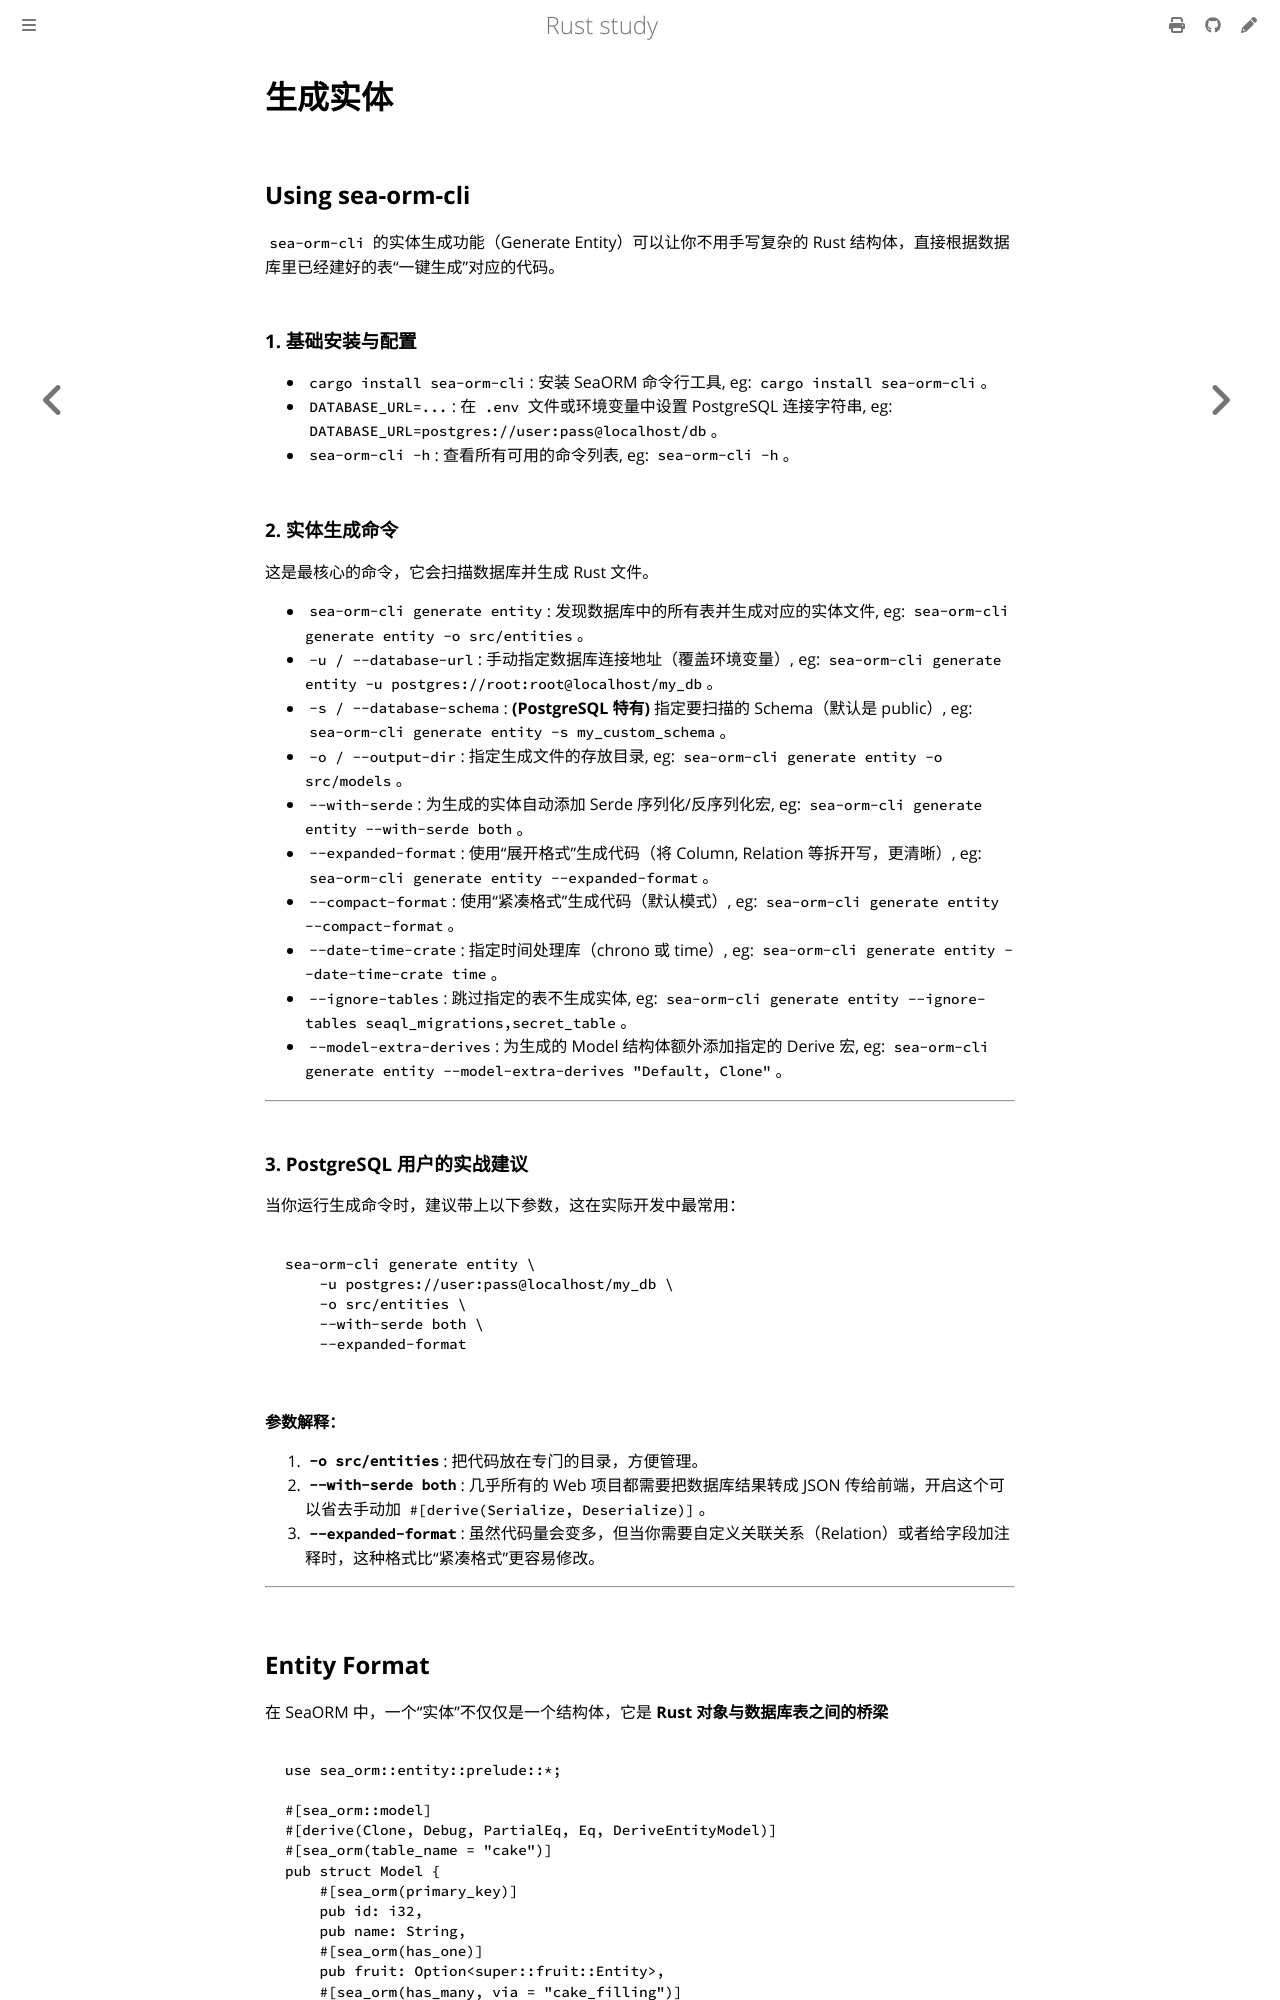

repository: 169LI/rust-study · page: Rust学习/三方库/SeaORM/生成实体.html · generator: mdbook

# 生成实体

## Using sea-orm-cli

`sea-orm-cli` 的实体生成功能（Generate Entity）可以让你不用手写复杂的 Rust 结构体，直接根据数据库里已经建好的表“一键生成”对应的代码。

### 1. 基础安装与配置

* `cargo install sea-orm-cli`: 安装 SeaORM 命令行工具, eg: `cargo install sea-orm-cli`。
* `DATABASE_URL=...`: 在 `.env` 文件或环境变量中设置 PostgreSQL 连接字符串, eg: `DATABASE_URL=postgres://user:pass@localhost/db`。
* `sea-orm-cli -h`: 查看所有可用的命令列表, eg: `sea-orm-cli -h`。

### 2. 实体生成命令

这是最核心的命令，它会扫描数据库并生成 Rust 文件。

* `sea-orm-cli generate entity`: 发现数据库中的所有表并生成对应的实体文件, eg: `sea-orm-cli generate entity -o src/entities`。
* `-u / --database-url`: 手动指定数据库连接地址（覆盖环境变量）, eg: `sea-orm-cli generate entity -u postgres://root:root@localhost/my_db`。
* `-s / --database-schema`: **(PostgreSQL 特有)** 指定要扫描的 Schema（默认是 public）, eg: `sea-orm-cli generate entity -s my_custom_schema`。
* `-o / --output-dir`: 指定生成文件的存放目录, eg: `sea-orm-cli generate entity -o src/models`。
* `--with-serde`: 为生成的实体自动添加 Serde 序列化/反序列化宏, eg: `sea-orm-cli generate entity --with-serde both`。
* `--expanded-format`: 使用“展开格式”生成代码（将 Column, Relation 等拆开写，更清晰）, eg: `sea-orm-cli generate entity --expanded-format`。
* `--compact-format`: 使用“紧凑格式”生成代码（默认模式）, eg: `sea-orm-cli generate entity --compact-format`。
* `--date-time-crate`: 指定时间处理库（chrono 或 time）, eg: `sea-orm-cli generate entity --date-time-crate time`。
* `--ignore-tables`: 跳过指定的表不生成实体, eg: `sea-orm-cli generate entity --ignore-tables seaql_migrations,secret_table`。
* `--model-extra-derives`: 为生成的 Model 结构体额外添加指定的 Derive 宏, eg: `sea-orm-cli generate entity --model-extra-derives "Default, Clone"`。

---

### 3. PostgreSQL 用户的实战建议

当你运行生成命令时，建议带上以下参数，这在实际开发中最常用：

```bash
sea-orm-cli generate entity \
    -u postgres://user:pass@localhost/my_db \
    -o src/entities \
    --with-serde both \
    --expanded-format

```

**参数解释：**

1. **`-o src/entities`**: 把代码放在专门的目录，方便管理。
2. **`--with-serde both`**: 几乎所有的 Web 项目都需要把数据库结果转成 JSON 传给前端，开启这个可以省去手动加 `#[derive(Serialize, Deserialize)]`。
3. **`--expanded-format`**: 虽然代码量会变多，但当你需要自定义关联关系（Relation）或者给字段加注释时，这种格式比“紧凑格式”更容易修改。

---
